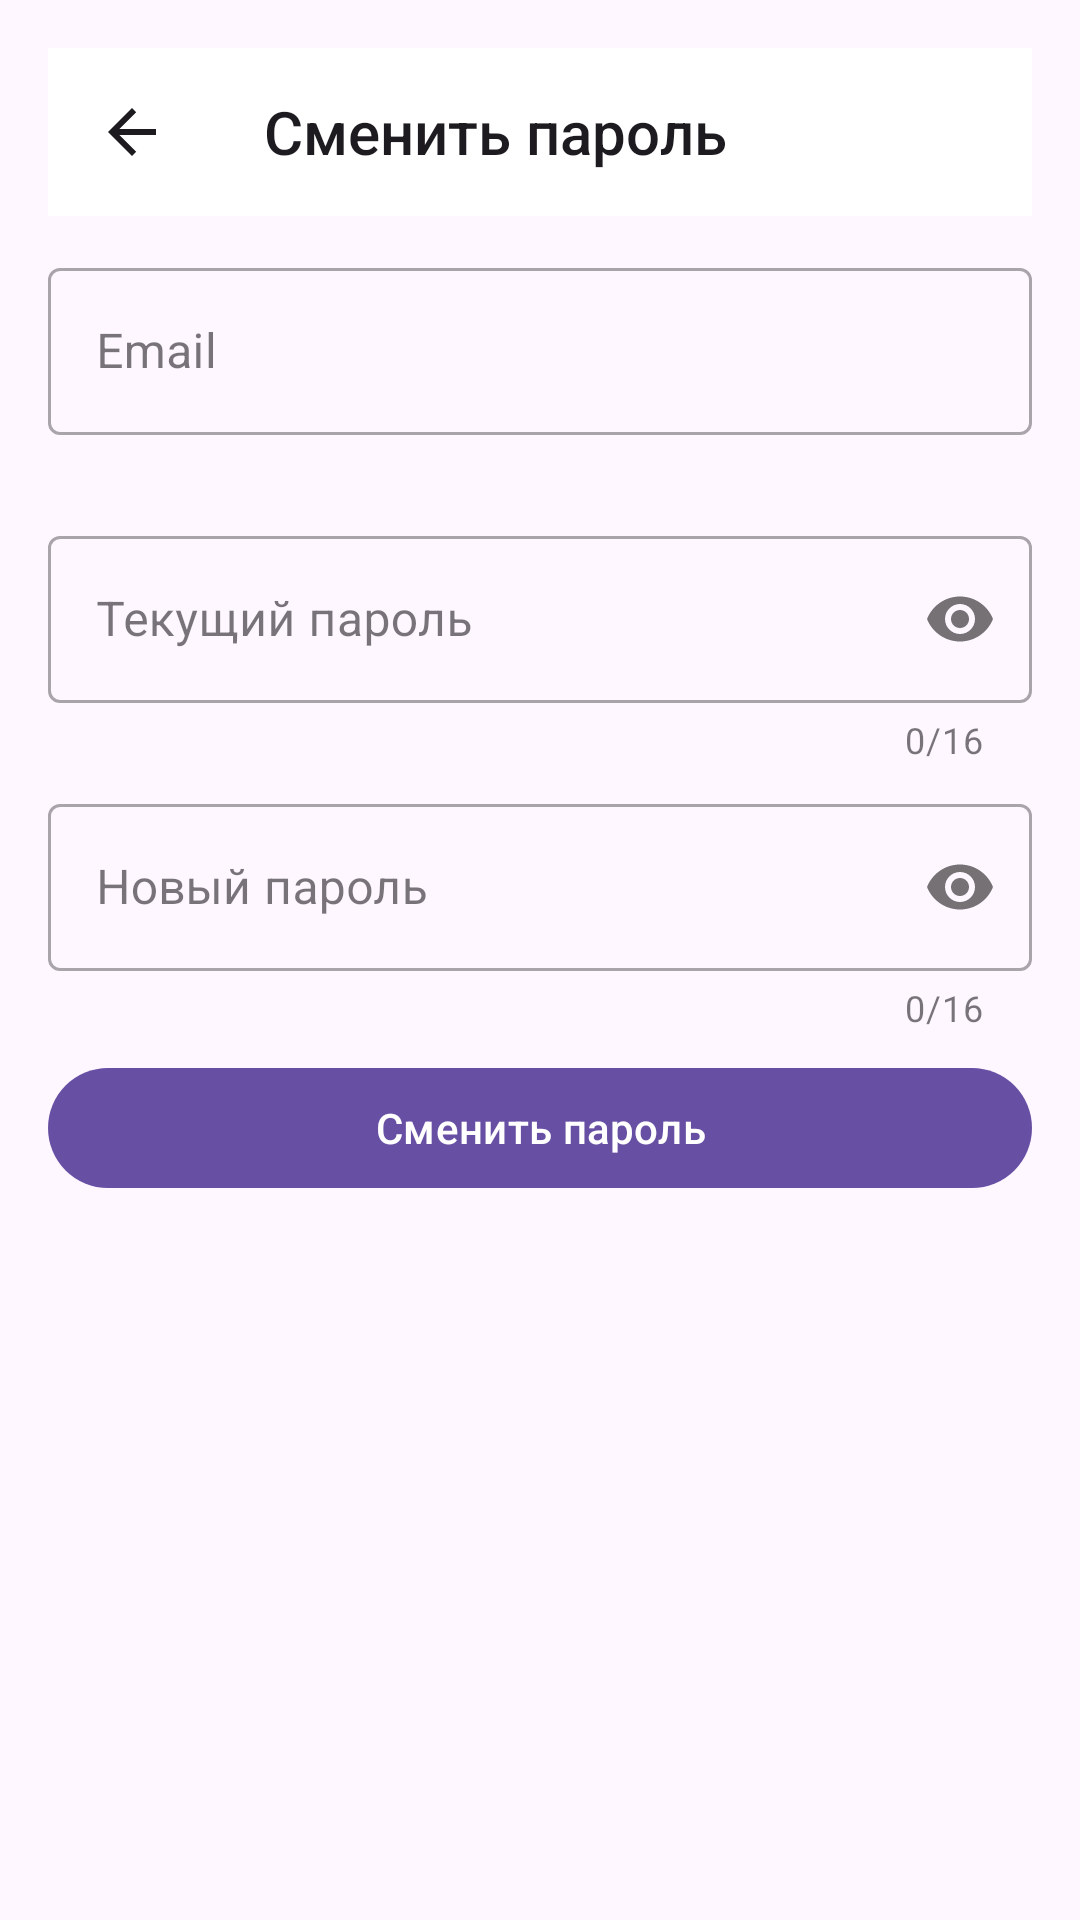

This screen was rendered from an Android layout file. Write that file and the resources it references.
<!-- AndroidManifest.xml: application theme Theme.MyBudget -->
<!-- res/layout/fragment_change_password.xml -->
<?xml version="1.0" encoding="utf-8"?>
<androidx.constraintlayout.widget.ConstraintLayout
    xmlns:android="http://schemas.android.com/apk/res/android"
    xmlns:app="http://schemas.android.com/apk/res-auto"
    android:layout_width="match_parent"
    android:layout_height="match_parent"
    android:padding="16dp">

    <Toolbar
        android:id="@+id/toolbar"
        android:layout_width="0dp"
        android:layout_height="wrap_content"
        android:background="@color/white"
        android:theme="?attr/actionBarTheme"
        android:title="@string/change_password_title"
        android:navigationIcon="?attr/homeAsUpIndicator"
        app:layout_constraintStart_toStartOf="parent"
        app:layout_constraintEnd_toEndOf="parent"
        app:layout_constraintTop_toTopOf="parent" />

    <com.google.android.material.textfield.TextInputLayout
        android:id="@+id/etEmailInputLayout"
        style="@style/Widget.MaterialComponents.TextInputLayout.OutlinedBox"
        android:layout_width="match_parent"
        android:layout_height="wrap_content"
        android:layout_marginTop="12dp"
        android:hint="@string/email_hint"
        app:endIconMode="clear_text"
        app:errorEnabled="true"
        app:layout_constraintEnd_toEndOf="parent"
        app:layout_constraintStart_toStartOf="parent"
        app:layout_constraintTop_toBottomOf="@id/toolbar">

        <com.google.android.material.textfield.TextInputEditText
            android:id="@+id/etEmail"
            android:layout_width="match_parent"
            android:layout_height="wrap_content"
            android:inputType="textEmailAddress"
            android:maxLines="1" />
    </com.google.android.material.textfield.TextInputLayout>

    <com.google.android.material.textfield.TextInputLayout
        android:id="@+id/etOldPasswordInputLayout"
        style="@style/Widget.MaterialComponents.TextInputLayout.OutlinedBox"
        android:layout_width="match_parent"
        android:layout_height="wrap_content"
        android:layout_marginTop="8dp"
        android:hint="@string/current_password_hint"
        app:counterEnabled="true"
        app:counterMaxLength="16"
        app:passwordToggleEnabled="true"
        app:layout_constraintEnd_toEndOf="parent"
        app:layout_constraintStart_toStartOf="parent"
        app:layout_constraintTop_toBottomOf="@id/etEmailInputLayout">

        <com.google.android.material.textfield.TextInputEditText
            android:id="@+id/etOldPassword"
            android:layout_width="match_parent"
            android:layout_height="wrap_content"
            android:inputType="textPassword"
            android:maxLength="16"
            android:maxLines="1" />
    </com.google.android.material.textfield.TextInputLayout>

    <com.google.android.material.textfield.TextInputLayout
        android:id="@+id/etNewPasswordInputLayout"
        style="@style/Widget.MaterialComponents.TextInputLayout.OutlinedBox"
        android:layout_width="match_parent"
        android:layout_height="wrap_content"
        android:layout_marginTop="8dp"
        android:hint="@string/new_password_hint"
        app:counterEnabled="true"
        app:counterMaxLength="16"
        app:passwordToggleEnabled="true"
        app:layout_constraintEnd_toEndOf="parent"
        app:layout_constraintStart_toStartOf="parent"
        app:layout_constraintTop_toBottomOf="@id/etOldPasswordInputLayout">

        <com.google.android.material.textfield.TextInputEditText
            android:id="@+id/etNewPassword"
            android:layout_width="match_parent"
            android:layout_height="wrap_content"
            android:inputType="textPassword"
            android:maxLength="16"
            android:maxLines="1" />
    </com.google.android.material.textfield.TextInputLayout>

    <com.google.android.material.button.MaterialButton
        android:id="@+id/btnChangePassword"
        android:layout_width="0dp"
        android:layout_height="wrap_content"
        android:text="@string/change_password_button"
        app:layout_constraintEnd_toEndOf="parent"
        app:layout_constraintStart_toStartOf="parent"
        app:layout_constraintTop_toBottomOf="@id/etNewPasswordInputLayout"
        android:layout_marginTop="8dp" />

    <ProgressBar
        android:id="@+id/progressBar"
        android:layout_width="wrap_content"
        android:layout_height="wrap_content"
        android:visibility="gone"
        app:layout_constraintBottom_toBottomOf="parent"
        app:layout_constraintEnd_toEndOf="parent"
        app:layout_constraintStart_toStartOf="parent"
        app:layout_constraintTop_toTopOf="parent" />

</androidx.constraintlayout.widget.ConstraintLayout>
<!-- resources referenced by this layout -->
<resources>
  <color name="white">#FFFFFFFF</color>
  <string name="change_password_button">Сменить пароль</string>
  <string name="change_password_title">Сменить пароль</string>
  <string name="current_password_hint">Текущий пароль</string>
  <string name="email_hint">Email</string>
  <string name="new_password_hint">Новый пароль</string>
  <style name="Theme.MyBudget" parent="Base.Theme.MyBudget" />
  <style name="Base.Theme.MyBudget" parent="Theme.Material3.DayNight.NoActionBar">
          
          
      </style>
</resources>
